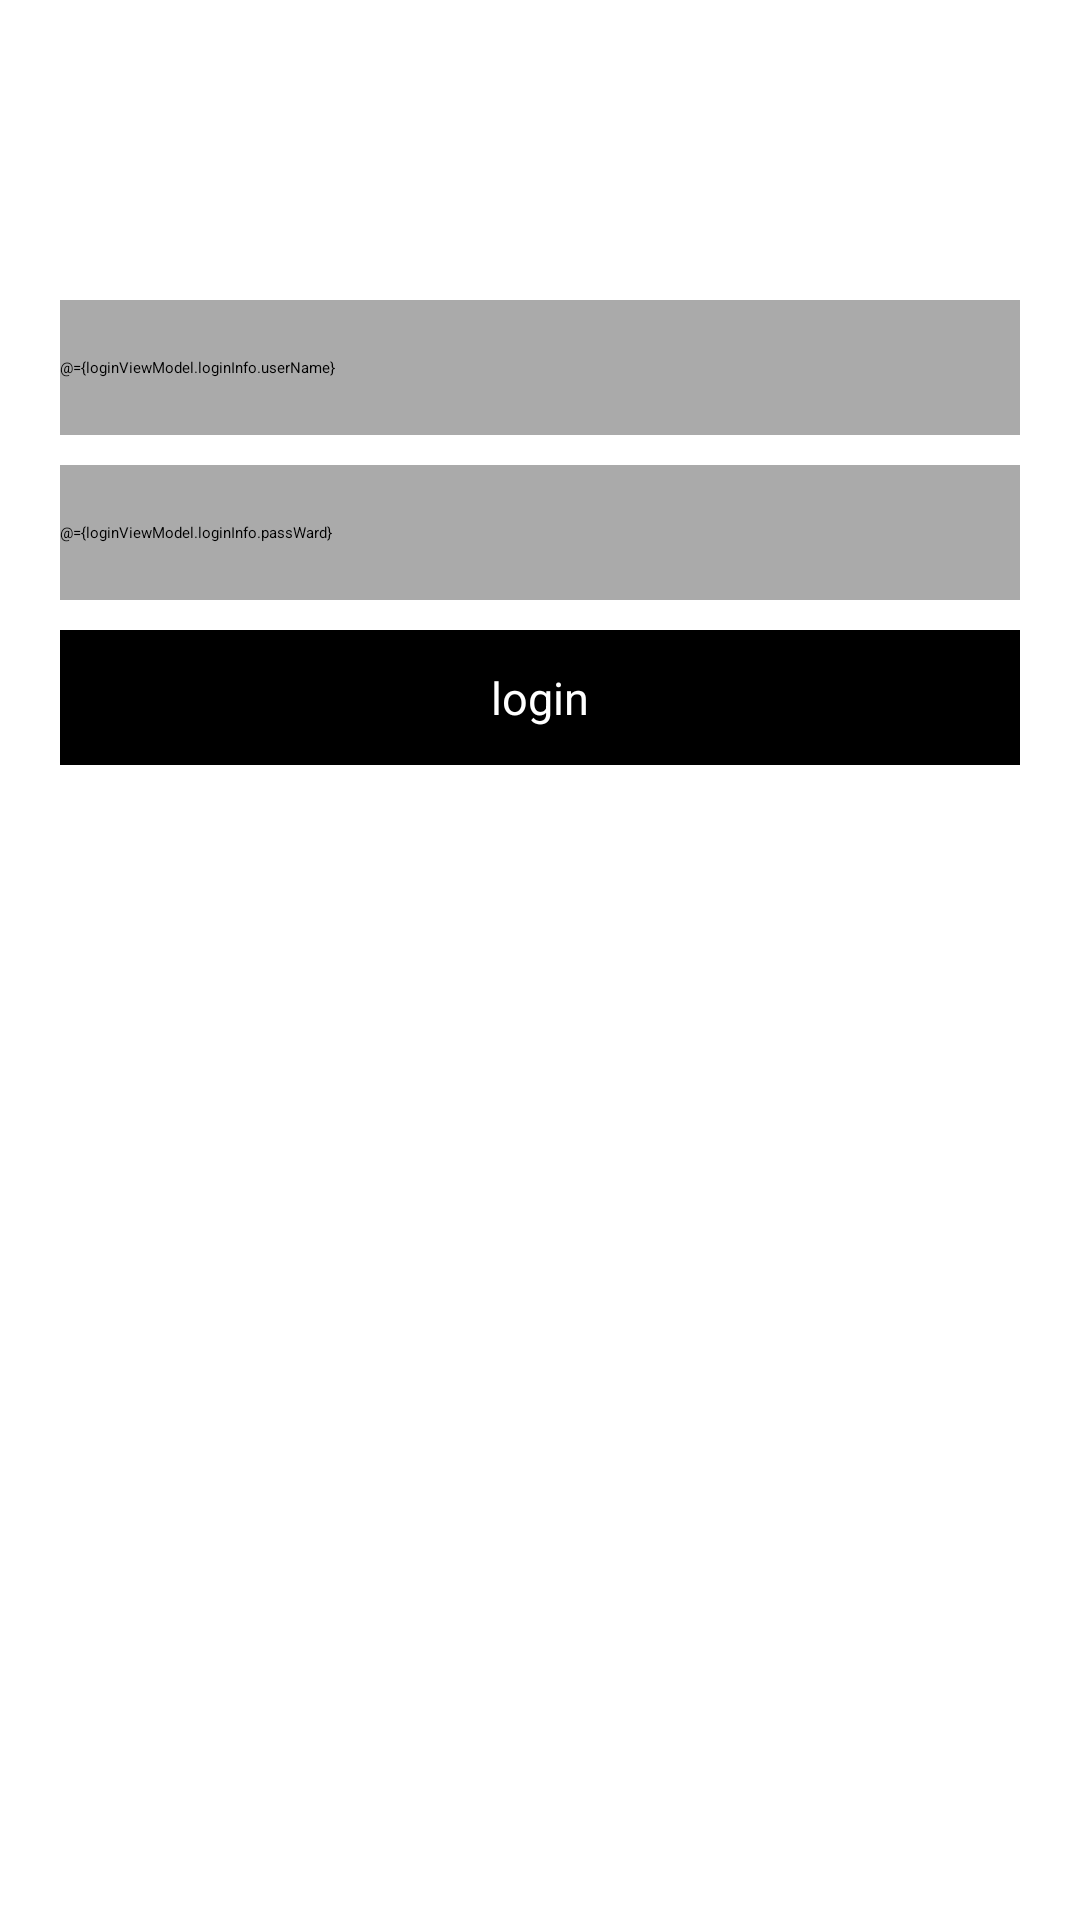

Produce the Android XML layout that renders to this screen, including the resource entries it uses.
<!-- AndroidManifest.xml: application theme ThemeOverlay.AppCompat.Dark -->
<!-- res/layout/activity_login.xml -->
<?xml version="1.0" encoding="utf-8"?>
<layout xmlns:android="http://schemas.android.com/apk/res/android">

    <data>

        <variable
            name="loginViewModel"
            type="com.example.mvvmdemo.login.LoginViewModel" />

        <import type="com.example.mvvmdemo.R"/>
    </data>

    <androidx.constraintlayout.widget.ConstraintLayout xmlns:app="http://schemas.android.com/apk/res-auto"
        android:layout_width="match_parent"
        android:layout_height="match_parent"
        android:background="@color/white">


        <EditText
            android:id="@+id/edit_name"
            android:layout_width="match_parent"
            android:layout_height="45dp"
            android:layout_marginStart="20dp"
            android:layout_marginTop="100dp"
            android:layout_marginEnd="20dp"
            android:background="@android:color/darker_gray"
            android:gravity="center|start"
            android:hint="请输入账号："
            android:text='@={loginViewModel.loginInfo.userName}'
            android:textColorHint="@color/black"
            app:layout_constraintLeft_toLeftOf="parent"
            app:layout_constraintRight_toRightOf="parent"
            app:layout_constraintTop_toTopOf="parent" />


        <EditText
            android:id="@+id/edit_password"
            android:layout_width="match_parent"
            android:layout_height="45dp"
            android:layout_marginStart="20dp"
            android:layout_marginTop="10dp"
            android:layout_marginEnd="20dp"
            android:background="@android:color/darker_gray"
            android:gravity="center|start"
            android:hint="请输入密码："
            android:text='@={loginViewModel.loginInfo.passWard}'
            android:textColorHint="@color/black"
            app:layout_constraintLeft_toLeftOf="parent"
            app:layout_constraintRight_toRightOf="parent"
            app:layout_constraintTop_toBottomOf="@+id/edit_name" />


        <Button
            android:id="@+id/btn_login"
            android:layout_width="match_parent"
            android:layout_height="45dp"
            android:layout_marginStart="20dp"
            android:layout_marginTop="10dp"
            android:layout_marginEnd="20dp"
            android:background="@color/black"
            android:gravity="center"
            android:text="login"
            android:onClick="@{() -> loginViewModel.login()}"
            android:textColor="@color/white"
            android:textSize="15sp"
            app:layout_constraintLeft_toLeftOf="parent"
            app:layout_constraintRight_toRightOf="parent"
            app:layout_constraintTop_toBottomOf="@+id/edit_password" />


        <TextView
            android:id="@+id/text_result"
            android:layout_width="wrap_content"
            android:layout_height="wrap_content"
            android:layout_marginTop="30dp"
            android:gravity="center"
            android:text="login"
            android:textColor="@color/black"
            android:textSize="15sp"
            android:visibility="gone"
            app:layout_constraintLeft_toLeftOf="parent"
            app:layout_constraintRight_toRightOf="parent"
            app:layout_constraintTop_toBottomOf="@+id/btn_login" />



        <androidx.constraintlayout.widget.ConstraintLayout
            android:id="@+id/cl_progress"
            android:layout_width="match_parent"
            android:layout_height="match_parent"
            android:visibility="gone"
            >


            <ProgressBar
                android:layout_width="100dp"
                android:layout_height="100dp"
                app:layout_constraintLeft_toLeftOf="parent"
                app:layout_constraintRight_toRightOf="parent"
                app:layout_constraintTop_toTopOf="parent"
                app:layout_constraintBottom_toBottomOf="parent"
                />




        </androidx.constraintlayout.widget.ConstraintLayout>



    </androidx.constraintlayout.widget.ConstraintLayout>
</layout>
<!-- resources referenced by this layout -->
<resources>

  <!-- not gathered from this repository: default colours our renderer supplied (Android Studio template values) -->
  <color name="black">#FF000000</color>
  <color name="white">#FFFFFFFF</color>
</resources>
